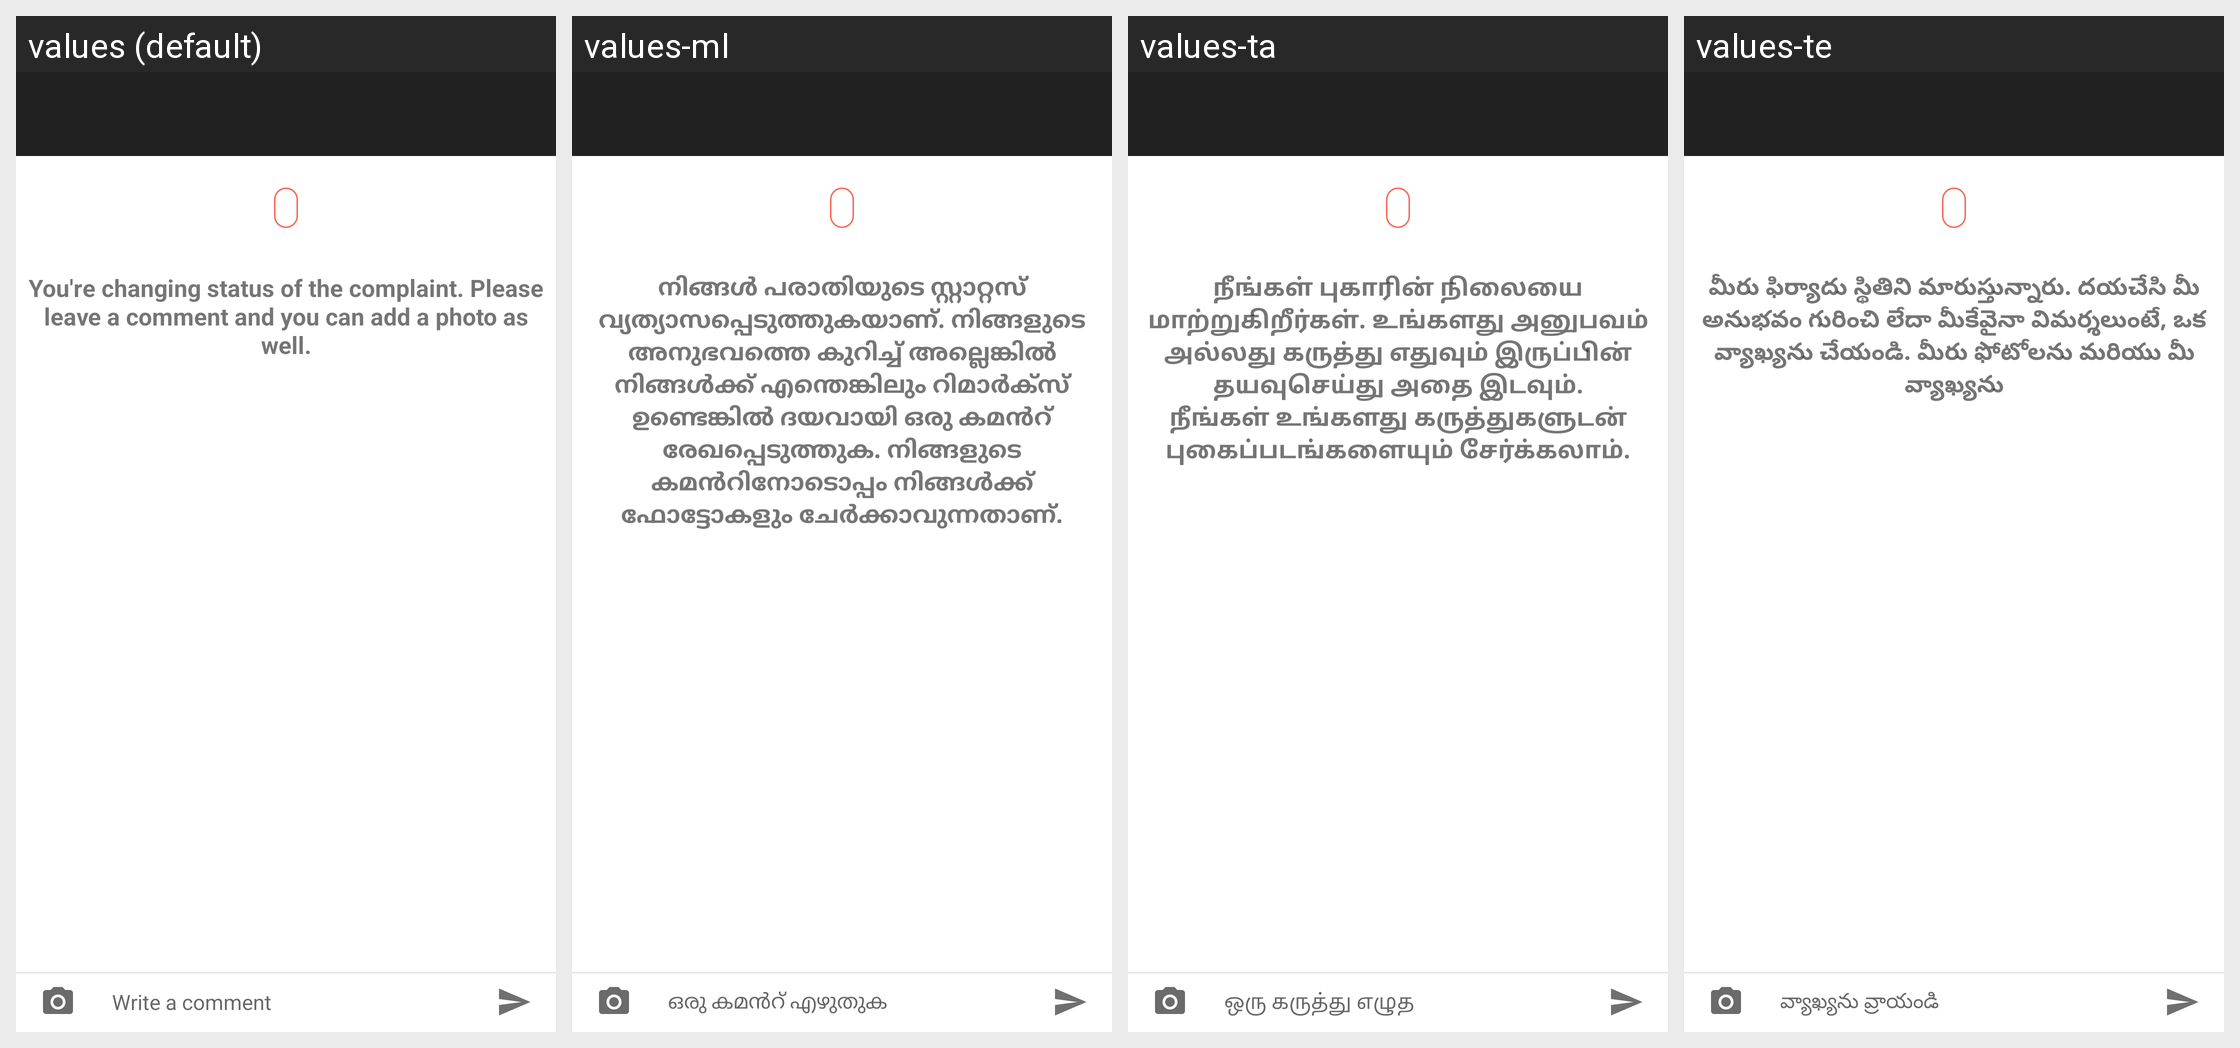

Locale-by-locale string values for the Android screen shown in this grid:
Android screen res/layout/change_status_activity.xml rendered under 4 locales, left to right: values (default), values-ml, values-ta, values-te. Device: Nexus 5 (rendered at 1080×1920; each locale shown at half size, 540×960, under a caption strip naming it); theme AppTheme.
Other locales in the repository, not shown: values-as, values-bn, values-en, values-gu, values-hi, values-kn, values-mr.
Strings drawn on this screen, with the default value and each locale's value (text and hints the layout hard-codes, and strings that could not be matched under every locale, appear in the picture but are not listed):

you_are_changing_the_status_of_the_complaint_please_leave_a_comment_about_your_experience_or_if_you_have_any_remarks_you_can_add_photos_as_well_to_your_comment_
  values: You're changing status of the complaint. Please leave a comment and you can add a photo as well.
  values-ml: നിങ്ങൾ പരാതിയുടെ സ്റ്റാറ്റസ് വ്യത്യാസപ്പെടുത്തുകയാണ്. നിങ്ങളുടെ അനുഭവത്തെ കുറിച്ച് അല്ലെങ്കിൽ നിങ്ങൾക്ക് എന്തെങ്കിലും റിമാർക്സ് ഉണ്ടെങ്കിൽ ദയവായി ഒരു കമൻറ് രേഖപ്പെടുത്തുക. നിങ്ങളുടെ കമൻറിനോടൊപ്പം നിങ്ങൾക്ക് ഫോട്ടോകളും ചേർക്കാവുന്നതാണ്.
  values-ta: நீங்கள் புகாரின் நிலையை மாற்றுகிறீர்கள். உங்களது அனுபவம் அல்லது கருத்து எதுவும் இருப்பின் தயவுசெய்து அதை இடவும். நீங்கள் உங்களது கருத்துகளுடன் புகைப்படங்களையும் சேர்க்கலாம்.
  values-te: మీరు ఫిర్యాదు స్థితిని మారుస్తున్నారు. దయచేసి మీ అనుభవం గురించి లేదా మీకేవైనా విమర్శలుంటే, ఒక వ్యాఖ్యను చేయండి. మీరు ఫోటోలను మరియు మీ వ్యాఖ్యను

write_a_comment
  values: Write a comment
  values-ml: ഒരു കമൻറ് എഴുതുക
  values-ta: ஒரு கருத்து எழுத
  values-te: వ్యాఖ్యను వ్రాయండి
